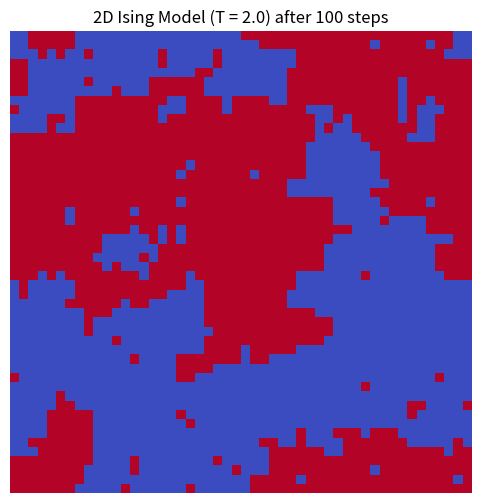

Generate this figure with matplotlib:
import numpy as np
import matplotlib.pyplot as plt

def initialize_spins(N):
    """N x Nのグリッドにランダムなスピン(+1 or -1)を配置"""
    return np.random.choice([-1, 1], size=(N, N))

def mcmc_step(spins, beta, J=1.0):
    """メトロポリス法による1ステップの更新"""
    N = spins.shape[0]
    for _ in range(N * N):
        
        i, j = np.random.randint(0, N, 2)
        s = spins[i, j]
        
        neighbors = spins[(i+1)%N, j] + spins[(i-1)%N, j] + \
                    spins[i, (j+1)%N] + spins[i, (j-1)%N]
        
        delta_E = 2.0 * J * s * neighbors
        
        if delta_E < 0 or np.random.rand() < np.exp(-beta * delta_E):
            spins[i, j] = -s
    return spins

N = 50           
T = 2.0          
beta = 1.0 / T   
steps = 100      

spins = initialize_spins(N)

for step in range(steps):
    spins = mcmc_step(spins, beta)

plt.figure(figsize=(6, 6))
plt.imshow(spins, cmap='coolwarm', interpolation='nearest')
plt.title(f'2D Ising Model (T = {T}) after {steps} steps')
plt.axis('off')
plt.show()
